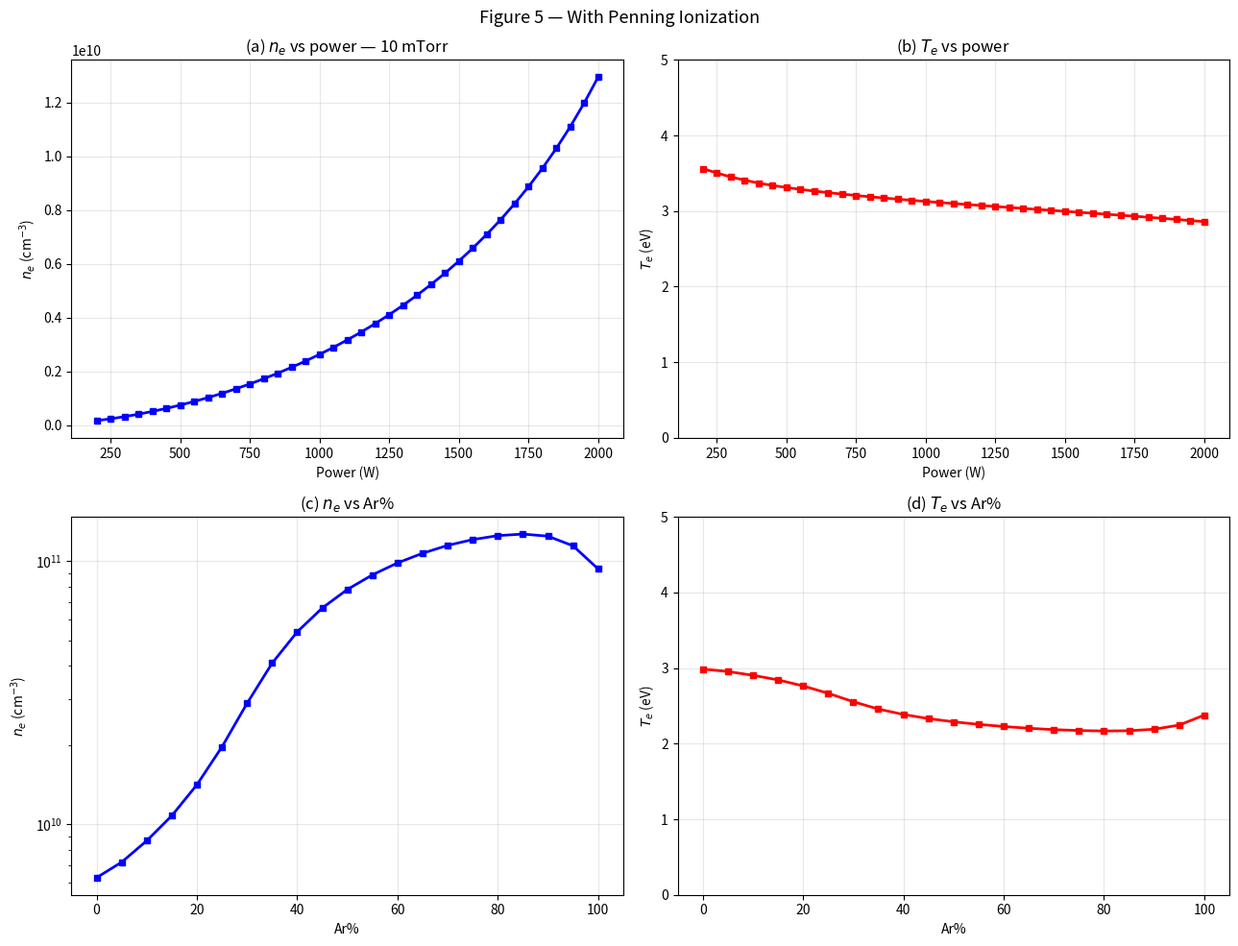

This figure's Python source: (Note: this script raises an exception after producing the figure.)
#!/usr/bin/env python3
"""
SF6/Ar Global Model — With Penning Ionization
===============================================
Based on sf6_FINAL.py (working hybrid solver with continuation).

NEW PHYSICS ADDED:
  Ar* + SF6 → SF5+ + F + Ar + e   (Penning ionization)
  Ar* + SF6 → Ar + SF5 + F        (Penning dissociation, non-ionizing quenching)
  Ar* + SFx → Ar + SFx*           (quenching by SFx fragments)
  Ar* + F2  → Ar + 2F             (quenching/dissociation by F2)

Rate coefficients from:
  Velazco & Setser, J. Chem. Phys. 62 (1975) 1990
  Kolts & Setser, J. Chem. Phys. 68 (1978) 4848
  Typical values used in Ar/molecular gas global models:
    Gudmundsson & Thorsteinsson, PSST 16 (2007) 399 (O2/Ar analog)
    
Why this matters for alpha vs Ar%:
  1. Penning ionization provides ionization WITHOUT consuming electrons
     → produces SF5+ + e from Ar* + SF6 at rates proportional to nAr*·nSF6
  2. Quenching by SF6/SFx DESTROYS Ar* much faster than electron processes
     → reduces nArm by factor ~5-10 compared to pure Ar
     → this strongly reduces the effective Ar* stepwise ionization rate
  3. Net effect: alpha decreases MORE SLOWLY with Ar% because:
     - At moderate Ar%, Penning sustains some ionization (ne stays modest)
     - SF6 quenching prevents Ar* from accumulating (limits stepwise iz)
     - The EN→EP transition is gradual rather than abrupt
"""
import numpy as np
from scipy.optimize import brentq
from scipy.constants import e as eC, k as kB, m_e, pi
import matplotlib; matplotlib.use('Agg')
import matplotlib.pyplot as plt
import warnings; warnings.filterwarnings('ignore')

AMU = 1.66054e-27; MTORR_TO_PA = 0.133322; cm3 = 1e-6
M = {'S':32.06,'F':19.0,'F2':38.0,'SF':51.06,'SF2':70.06,'SF3':89.06,
     'SF4':108.06,'SF5':127.06,'SF6':146.06,'Ar':39.948}

class Reactor:
    def __init__(self, R=0.180, L=0.175):
        self.R, self.L = R, L
        self.V = pi*R**2*L; self.A = 2*pi*R**2 + 2*pi*R*L
        self.Lambda = 1.0/np.sqrt((pi/L)**2 + (2.405/R)**2)

def troe_rate(k0, kinf, Fc, M_cm3):
    """Troe fall-off rate (Ryan & Plumb 1990, Eq from Troe 1977).
    Returns effective bimolecular rate in cm³/s."""
    if M_cm3 <= 0 or k0 <= 0: return 0.0
    Pr = k0 * M_cm3 / kinf
    log_Pr = np.log10(max(Pr, 1e-30))
    F = Fc ** (1.0 / (1.0 + log_Pr**2))
    return k0 * M_cm3 / (1.0 + Pr) * F

def rates(Te):
    Te = max(Te, 0.3); k = {}
    # SF6 dissociation
    k['d1']=1.5e-7*np.exp(-8.1/Te)*cm3; k['d2']=9e-9*np.exp(-13.4/Te)*cm3
    k['d3']=2.5e-8*np.exp(-33.5/Te)*cm3; k['d4']=2.3e-8*np.exp(-23.9/Te)*cm3
    k['d5']=1.5e-9*np.exp(-26.0/Te)*cm3; k['d6']=1.2e-8*np.exp(-5.8/Te)*cm3
    k['d7']=1.5e-7*np.exp(-9.0/Te)*cm3; k['d8']=6.2e-8*np.exp(-9.0/Te)*cm3
    k['d9']=8.6e-8*np.exp(-9.0/Te)*cm3; k['d10']=4.5e-8*np.exp(-9.0/Te)*cm3
    k['d11']=6.2e-8*np.exp(-9.0/Te)*cm3
    # Excitation / elastic
    k['vib_SF6']=7.9e-8*np.exp(-0.1*Te+0.002*Te**2)*cm3
    k['el_SF6']=2.8e-7*np.exp(-1.5/Te)*cm3
    k['exc_F']=9.2e-9*np.exp(-14.3/Te)*cm3; k['el_F']=1.1e-7*np.exp(-1.93/Te)*cm3
    k['vib_F2']=1.8e-10*Te**1.72*np.exp(-1.55/Te)*cm3; k['el_F2']=2.5e-7*np.exp(-0.48/Te)*cm3
    # Ionization from SF6
    k['iz18']=1.2e-7*np.exp(-18.1/Te)*cm3; k['iz19']=8.4e-9*np.exp(-19.9/Te)*cm3
    k['iz20']=3.2e-8*np.exp(-20.7/Te)*cm3; k['iz21']=7.6e-9*np.exp(-24.4/Te)*cm3
    k['iz22']=1.2e-8*np.exp(-26.0/Te)*cm3; k['iz23']=1.4e-8*np.exp(-39.9/Te)*cm3
    k['iz24']=1.2e-8*np.exp(-31.7/Te)*cm3
    # Ionization from fragments
    k['iz25']=1.0e-7*np.exp(-17.8/Te)*cm3; k['iz26']=9.4e-8*np.exp(-22.8/Te)*cm3
    k['iz27']=1.0e-7*np.exp(-18.9/Te)*cm3; k['iz28']=1.3e-8*np.exp(-16.5/Te)*cm3
    k['iz29']=1.6e-7*np.exp(-13.3/Te)*cm3
    # Attachment
    k['at30']=2.4e-10/Te**1.49*cm3; k['at31']=2.0e-11/Te**1.46*cm3
    k['at32']=3.9e-12*np.exp(0.45*Te-0.04*Te**2)*cm3; k['at33']=1.2e-13*np.exp(0.70*Te-0.05*Te**2)*cm3
    k['at34']=5.4e-15*np.exp(0.77*Te-0.05*Te**2)*cm3; k['at35']=3.4e-11*np.exp(0.46*Te-0.04*Te**2)*cm3
    k['at36']=2.2e-13*np.exp(0.71*Te-0.05*Te**2)*cm3
    # Neutral recombination — Troe fall-off (Ryan & Plumb 1990, Table III)
    # k = k0*[M]/(1+Pr) * Fc^(1/(1+log10(Pr)^2)), Pr=k0*[M]/kinf
    # k0 values for SF6 as third body
    # These are PRESSURE-DEPENDENT — must be evaluated at actual [M]
    k['nr42_k0']=3.4e-23; k['nr42_kinf']=1.0e-11; k['nr42_Fc']=0.43  # SF5+F→SF6
    k['nr41_k0']=3.7e-28; k['nr41_kinf']=5.0e-12; k['nr41_Fc']=0.46  # SF4+F→SF5
    k['nr40_k0']=2.8e-26; k['nr40_kinf']=2.0e-11; k['nr40_Fc']=0.47  # SF3+F→SF4
    k['nr39_k0']=1.7e-28; k['nr39_kinf']=2.0e-11; k['nr39_Fc']=0.56  # SF2+F→SF3
    k['nr38_k0']=1.0e-30; k['nr38_kinf']=2.0e-11; k['nr38_Fc']=0.67  # SF+F→SF2
    k['nr37_k0']=7.5e-33; k['nr37_kinf']=2.0e-11; k['nr37_Fc']=0.73  # S+F→SF
    # Disproportionation (pressure-independent)
    k['nr45']=2.5e-11*cm3; k['nr44']=2.5e-11*cm3; k['nr43']=2.5e-11*cm3
    k['rec']=1.5e-9*cm3
    # Ar electron-impact reactions (Table 4 of Lallement)
    k['Ar_iz']=1.2e-10*np.exp(-21.7/Te)*cm3      # (101) Ar + e → Ar+ + 2e
    k['Ar_exc']=4.2e-9*np.exp(-8.0/Te)*cm3        # (102) Ar + e → Ar* + e
    k['Ar_iz_m']=2.05e-7*np.exp(-4.95/Te)*cm3     # (103) Ar* + e → Ar+ + 2e
    k['Ar_q']=2.0e-7*cm3                           # (104) Ar* + e → Ar + e
    k['Ar_el']=max((-1.1e-8+3.9e-8*Te-1.3e-8*Te**2+2e-9*Te**3-1.4e-10*Te**4+3.9e-12*Te**5)*cm3,1e-20)
    
    # ─── NEW: Penning ionization and Ar* quenching by molecular species ───
    # Ar*(3P2) energy = 11.55 eV; SF5 IE = 10.16 eV → Penning ionization allowed
    # Velazco & Setser (1975): total quenching of Ar* by SF6 ≈ 5e-10 cm³/s
    # Penning ionization fraction ≈ 30-40% → k_Penning ≈ 2e-10 cm³/s
    k['Penn_SF6'] = 2.0e-10*cm3    # Ar* + SF6 → SF5+ + F + Ar + e
    k['qnch_SF6'] = 3.0e-10*cm3    # Ar* + SF6 → Ar + SF5 + F (non-ionizing dissociative quench)
    # Quenching by SFx fragments (estimated, smaller cross-section)
    k['qnch_SFx'] = 1.0e-10*cm3    # Ar* + SFx → Ar + SFx (quenching, each species)
    # Quenching by F2 (dissociative)
    k['qnch_F2']  = 5.0e-11*cm3    # Ar* + F2 → Ar + 2F
    # Quenching by F atoms (very small — no molecular modes to absorb energy)
    k['qnch_F']   = 5.0e-12*cm3    # Ar* + F → Ar + F (weak, radiative quenching)
    
    # Totals
    k['iz_SF6_total']=k['iz18']+k['iz19']+k['iz20']+k['iz21']+k['iz22']+k['iz23']+k['iz24']
    k['att_SF6_total']=k['at30']+k['at31']+k['at32']+k['at33']+k['at34']+k['at35']+k['at36']
    return k

def kw_n(g, Ma, Tg, ng, R): 
    if g<=0: return 0.
    Mk=Ma*AMU; v=np.sqrt(8*kB*Tg/(pi*Mk)); l=1/(ng*4e-19) if ng>0 else .1
    De=1/(1/max(kB*Tg*l/(Mk*v),1e-30)+1/max(v*l/3,1e-30))
    return 1/(R.Lambda**2/De+2*R.V*(2-g)/(R.A*v*g))

def kw_i(Te, Ma, al, Tn, R, ng):
    Mk=Ma*AMU; gam=Te/max(Tn,.01)
    uB=np.sqrt(eC*Te*(1+al)/(Mk*(1+gam*al)))
    sig=5e-19; l=1/(ng*sig) if ng>0 else .1
    Da=eC*Te/(Mk*np.sqrt(eC*Tn/Mk)/l)
    EN=(1+3*al/gam)/(1+al)
    hL=EN*.86/np.sqrt(3+R.L/(2*l)+(.86*R.L*uB/(pi*gam*Da))**2)
    hR=EN*.8/np.sqrt(4+R.R/l+(.8*R.R*uB/(2.405*.5191*2.405*gam*Da))**2)
    hL=np.clip(hL,1e-5,1); hR=np.clip(hR,1e-5,1)
    return 2*uB*(hL/R.L+hR/R.R)

def solve_model(P_rf=1500, p_mTorr=10, frac_Ar=0., Q_sccm=40, Tgas=300, T_neg=0.3,
                gamma_F=0.01, beta_SFx=0.02, eta=0.12, k_rec_override=None,
                use_troe=True, wall_chem=False,
                init_Te=None, init_ne=None, init_alpha=None, init_ns=None):
    """Solve with Penning ionization, Ar* quenching, and optional Kokkoris wall chemistry.
    
    wall_chem: bool or dict. If True, uses default Kokkoris surface reaction probabilities.
        If dict, keys are: s_F (F sticking), s_SFx (SFx sticking), p_fluor (fluorination
        of adsorbed SF5 to SF6), p_wallrec (SFx + F(wall) → SFx+1), p_FF (F+F(wall)→F2).
    """
    R = Reactor(); P_abs = P_rf*eta
    p_Pa = p_mTorr*MTORR_TO_PA; ng0 = p_Pa/(kB*Tgas)
    nSF6_0 = ng0*(1-frac_Ar); nAr0 = ng0*frac_Ar
    Q_tp = Q_sccm*1e-6/60*1.01325e5*(Tgas/273.15)
    tau = p_Pa*R.V/Q_tp if Q_tp>0 else 1e10
    
    Te = init_Te if init_Te else 3.0
    ne = init_ne if init_ne else 5e15
    alpha = init_alpha if init_alpha else 5.0
    if init_ns:
        nSF6,nSF5,nSF4,nSF3,nSF2,nSF,nS,nF,nF2 = [init_ns.get(s,nSF6_0*0.01) for s in 
            ['SF6','SF5','SF4','SF3','SF2','SF','S','F','F2']]
    else:
        nSF6=nSF6_0*0.4; nSF5=nSF6_0*0.02; nSF4=nSF6_0*0.01; nSF3=nSF6_0*0.005
        nSF2=nSF6_0*0.001; nSF=nSF6_0*0.0005; nS=nSF6_0*0.0001
        nF=nSF6_0*0.3; nF2=nSF6_0*0.01
    
    converged = False
    for outer in range(500):
        Te_old,ne_old,al_old = Te,ne,alpha
        k = rates(Te); ng = ng0
        if k_rec_override is not None:
            k['rec'] = k_rec_override * 1e-6  # cm³/s → m³/s
        
        # Compute pressure-dependent neutral recombination rates (Troe formula)
        ng_cm3 = ng * 1e-6  # convert m⁻³ to cm⁻³ for Troe formula
        if use_troe is True or use_troe == 1.0:
            k['nr42'] = troe_rate(k['nr42_k0'], k['nr42_kinf'], k['nr42_Fc'], ng_cm3) * cm3  # → m³/s
            k['nr41'] = troe_rate(k['nr41_k0'], k['nr41_kinf'], k['nr41_Fc'], ng_cm3) * cm3
            k['nr40'] = troe_rate(k['nr40_k0'], k['nr40_kinf'], k['nr40_Fc'], ng_cm3) * cm3
            k['nr39'] = troe_rate(k['nr39_k0'], k['nr39_kinf'], k['nr39_Fc'], ng_cm3) * cm3
            k['nr38'] = troe_rate(k['nr38_k0'], k['nr38_kinf'], k['nr38_Fc'], ng_cm3) * cm3
            k['nr37'] = troe_rate(k['nr37_k0'], k['nr37_kinf'], k['nr37_Fc'], ng_cm3) * cm3
        elif use_troe is False or use_troe == 0.0:
            # Use Lallement Table 3 values directly (effective at ~1 Torr)
            k['nr42'] = 1.0e-11 * cm3   # SF5+F→SF6
            k['nr41'] = 1.7e-12 * cm3   # SF4+F→SF5
            k['nr40'] = 1.6e-11 * cm3   # SF3+F→SF4
            k['nr39'] = 2.6e-12 * cm3   # SF2+F→SF3
            k['nr38'] = 2.9e-14 * cm3   # SF+F→SF2
            k['nr37'] = 2.0e-16 * cm3   # S+F→SF
        else:
            # Blend: use_troe is a float 0-1 (1=pure Troe, 0=pure Table3)
            # Geometric interpolation in log space
            import math
            f = float(use_troe)
            t3 = {'nr42': 1.0e-11, 'nr41': 1.7e-12, 'nr40': 1.6e-11,
                  'nr39': 2.6e-12, 'nr38': 2.9e-14, 'nr37': 2.0e-16}
            for ch in ['nr42','nr41','nr40','nr39','nr38','nr37']:
                k_troe = troe_rate(k[ch+'_k0'], k[ch+'_kinf'], k[ch+'_Fc'], ng_cm3)
                k[ch] = math.exp(f*math.log(k_troe) + (1-f)*math.log(t3[ch])) * cm3
        
        kwF = kw_n(gamma_F, M['F'], Tgas, ng, R)
        kwS = kw_n(beta_SFx, M['SF5'], Tgas, ng, R)
        
        # ── Wall surface chemistry (Kokkoris-inspired) ──
        # Surface coverages and wall-mediated recombination producing SF6, SFx+1, F2
        R_wall_SF6 = 0.0   # wall production rate of SF6 (m⁻³ s⁻¹)
        R_wall_SFx = {}    # wall production of SFx+1 from SFx + F(wall)
        R_wall_F2 = 0.0    # wall production of F2 from F + F(wall)
        F_wall_consumption = 0.0  # extra F consumption on walls beyond simple sticking
        
        if wall_chem:
            # Default Kokkoris probabilities (Table 2)
            wc = wall_chem if isinstance(wall_chem, dict) else {}
            s_F     = wc.get('s_F', 0.15)        # F adsorption probability
            s_SFx   = wc.get('s_SFx', 0.08)      # SFx adsorption probability
            p_fluor = wc.get('p_fluor', 0.025)    # F + SF5(wall) → SF6
            p_wr    = wc.get('p_wallrec', 1.0)    # SFx + F(wall) → SFx+1
            p_FF    = wc.get('p_FF', 0.5)         # F + F(wall) → F2
            p_F_SF3 = wc.get('p_F_SF3', 0.5)      # F + SF3(wall) → SF4(wall)
            p_F_SF4 = wc.get('p_F_SF4', 0.2)      # F + SF4(wall) → SF5(wall)
            
            # Thermal velocities (m/s)
            vth_F = np.sqrt(8*kB*Tgas/(pi*M['F']*AMU))
            vth_SF5 = np.sqrt(8*kB*Tgas/(pi*M['SF5']*AMU))
            vth_SF4 = np.sqrt(8*kB*Tgas/(pi*M['SF4']*AMU))
            vth_SF3 = np.sqrt(8*kB*Tgas/(pi*M['SF3']*AMU))
            
            AoV = R.A / R.V  # wall area / volume ratio
            
            # Impinging fluxes (m⁻² s⁻¹) = n * vth / 4
            flux_F = nF * vth_F / 4
            flux_SF5 = nSF5 * vth_SF5 / 4
            flux_SF4 = nSF4 * vth_SF4 / 4
            flux_SF3 = nSF3 * vth_SF3 / 4
            
            # Steady-state surface coverages (simplified: assume fast equilibration)
            # θ_F from balance: s_F * flux_F = θ_F * (p_FF*flux_F + p_wr*(flux_SF3+flux_SF4+flux_SF5))
            # → θ_F = s_F * flux_F / (p_FF*flux_F + p_wr*(flux_SF3+flux_SF4+flux_SF5) + 1e-30)
            denom_F = p_FF*flux_F + p_wr*(flux_SF3+flux_SF4+flux_SF5) + 1e-30
            theta_F = min(s_F * flux_F / denom_F, 0.5)
            
            # θ_SF5 from balance: s_SFx*flux_SF5 + p_F_SF4*theta_SF4*flux_F = θ_SF5*(p_fluor*flux_F)
            # θ_SF4: s_SFx*flux_SF4 + p_F_SF3*theta_SF3*flux_F = θ_SF4*(p_F_SF4*flux_F)
            # θ_SF3: s_SFx*flux_SF3 = θ_SF3*(p_F_SF3*flux_F)
            theta_SF3 = min(s_SFx * flux_SF3 / (p_F_SF3 * flux_F + 1e-30), 0.3)
            theta_SF4 = min((s_SFx*flux_SF4 + p_F_SF3*theta_SF3*flux_F) / (p_F_SF4*flux_F + 1e-30), 0.3)
            theta_SF5 = min((s_SFx*flux_SF5 + p_F_SF4*theta_SF4*flux_F) / (p_fluor*flux_F + 1e-30), 0.3)
            
            # Wall production rates (m⁻³ s⁻¹ = flux * probability * theta * A/V)
            # S7: F + SF5(wall) → SF6 — returns SF6 to gas phase!
            R_wall_SF6 = p_fluor * theta_SF5 * flux_F * AoV
            
            # S9-S11: SFx + F(wall) → SFx+1 — returns SFx+1 to gas phase
            R_wall_SFx['SF4'] = p_wr * theta_F * flux_SF3 * AoV  # SF3 + F(wall) → SF4
            R_wall_SFx['SF5'] = p_wr * theta_F * flux_SF4 * AoV  # SF4 + F(wall) → SF5  
            R_wall_SFx['SF6_from_SF5'] = p_wr * theta_F * flux_SF5 * AoV  # SF5 + F(wall) → SF6
            R_wall_SF6 += R_wall_SFx['SF6_from_SF5']  # total SF6 wall production
            
            # S8: F + F(wall) → F2 — produces F2, consumes F
            R_wall_F2 = p_FF * theta_F * flux_F * AoV
            
            # Extra F consumption from fluorination reactions
            F_wall_consumption = (p_fluor*theta_SF5 + p_F_SF4*theta_SF4 + p_F_SF3*theta_SF3) * flux_F * AoV
        
        k_e = k['d1']+k['d2']+k['d3']+k['d4']+k['d5']+k['iz_SF6_total']+k['att_SF6_total']
        
        # ── Ar* metastable density with FULL quenching ──
        # Production: k_Ar_exc * ne * nAr
        # Loss: (k_iz_m + k_q)*ne + k_Penn*nSF6 + k_qnch*nSF6 + k_qnch_SFx*(nSF5+nSF4+nSF3) 
        #        + k_qnch_F2*nF2 + k_qnch_F*nF + k_wall_diff
        k_Arm_wall = kw_n(1.0, M['Ar'], Tgas, ng, R)  # diffusion loss (gamma=1 for metastable)
        
        # Total Ar* quenching rate by heavy species (NEW)
        R_quench_heavy = (k['Penn_SF6']*nSF6 + k['qnch_SF6']*nSF6 + 
                         k['qnch_SFx']*(nSF5+nSF4+nSF3+nSF2+nSF) +
                         k['qnch_F2']*nF2 + k['qnch_F']*nF)
        
        nArm = k['Ar_exc']*ne*nAr0 / ((k['Ar_iz_m']+k['Ar_q'])*ne + k_Arm_wall + R_quench_heavy + 1e-30)
        
        # Penning ionization rate (produces SF5+ + F + e, consumes SF6)
        R_Penning = k['Penn_SF6'] * nArm * nSF6  # m^-3 s^-1
        
        # Neutral sub-iteration with damping
        for sub in range(20):
            # SF6 balance: gas-phase sources + WALL PRODUCTION of SF6
            s6 = nSF6_0/tau + k['nr42']*nSF5*nF + k['nr45']*nSF5**2 + R_wall_SF6
            # Loss of SF6: electron-impact + Penning by Ar*
            k_SF6_loss = k_e*ne + k['Penn_SF6']*nArm + k['qnch_SF6']*nArm + 1/tau
            nSF6_n = s6/(k_SF6_loss+1e-30); nSF6_n = np.clip(nSF6_n, 1e10, nSF6_0)
            nSF6 = 0.3*nSF6 + 0.7*nSF6_n
            
            # SF5: non-ionizing quench produces neutral SF5; wall recombination of SF4+F(wall)→SF5
            nSF5_prod = k['d1']*ne*nSF6 + k['nr41']*nSF4*nF + k['qnch_SF6']*nArm*nSF6
            nSF5_prod += R_wall_SFx.get('SF5', 0.0)  # wall: SF4 + F(wall) → SF5
            nSF5 = nSF5_prod/((k['d7']+k['iz25']+k['iz26'])*ne+k['nr42']*nF+2*k['nr45']*nSF5+kwS+k['qnch_SFx']*nArm+1/tau+1e-30)
            
            nSF4_prod = k['d2']*ne*nSF6+k['d7']*ne*nSF5+k['nr45']*nSF5**2
            nSF4_prod += R_wall_SFx.get('SF4', 0.0)  # wall: SF3 + F(wall) → SF4
            nSF4 = nSF4_prod/(k['d8']*ne+k['nr41']*nF+kwS+k['qnch_SFx']*nArm+1/tau+1e-30)
            
            nSF3 = (k['d3']*ne*nSF6+k['d8']*ne*nSF4)/((k['d9']+k['iz27'])*ne+k['nr40']*nF+kwS+k['qnch_SFx']*nArm+1/tau+1e-30)
            nSF2 = (k['d4']*ne*nSF6+k['d9']*ne*nSF3)/(k['d10']*ne+k['nr39']*nF+1/tau+1e-30)
            nSF = (k['d5']*ne*nSF6+k['d10']*ne*nSF2)/(k['d11']*ne+k['nr38']*nF+1/tau+1e-30)
            nS = k['d11']*ne*nSF/(k['iz29']*ne+k['nr37']*nF+1/tau+1e-30)
            
            # F balance: includes F from Penning + wall F2 production consumes F
            RF = ne*nSF6*(k['d1']+2*k['d2']+3*k['d3']+2*k['d4']+3*k['d5']+k['iz18']+2*k['iz19']+3*k['iz20']+2*k['iz21']+3*k['iz22']+4*k['iz23']+k['at31'])
            RF += ne*(nSF5*(k['d7']+k['iz26'])+nSF4*k['d8']+nSF3*k['d9']+nSF2*k['d10']+nSF*k['d11'])
            RF += k['Penn_SF6']*nArm*nSF6
            RF += k['qnch_SF6']*nArm*nSF6
            RF += 2*k['qnch_F2']*nArm*nF2
            
            nF2_prod = ne*nSF6*(k['d4']+k['d5']+k['iz21']+k['iz22']+k['iz23'])+.5*kwF*nF
            nF2_prod += R_wall_F2  # wall: F + F(wall) → F2
            nF2 = nF2_prod/(k['d6']*ne+k['qnch_F2']*nArm+1/tau+1e-30)
            RF += 2*k['d6']*ne*nF2
            kFL = kwF+1/tau+k['iz28']*ne+k['nr42']*nSF5+k['nr41']*nSF4+k['nr40']*nSF3+k['nr39']*nSF2+k['nr38']*nSF+k['nr37']*nS
            kFL += F_wall_consumption/(nF+1e-30)  # extra F loss from wall fluorination
            nF_n = RF/(kFL+1e-30)
            nF = 0.3*nF + 0.7*min(nF_n, 6*nSF6_0)
            
            # Update nArm with new neutral densities
            R_quench_heavy = (k['Penn_SF6']*nSF6 + k['qnch_SF6']*nSF6 + 
                             k['qnch_SFx']*(nSF5+nSF4+nSF3+nSF2+nSF) +
                             k['qnch_F2']*nF2 + k['qnch_F']*nF)
            nArm = k['Ar_exc']*ne*nAr0 / ((k['Ar_iz_m']+k['Ar_q'])*ne + k_Arm_wall + R_quench_heavy + 1e-30)
            R_Penning = k['Penn_SF6'] * nArm * nSF6
            
            # Update wall chemistry with new densities
            if wall_chem:
                flux_F = nF * vth_F / 4
                flux_SF5 = nSF5 * vth_SF5 / 4
                flux_SF4 = nSF4 * vth_SF4 / 4
                flux_SF3 = nSF3 * vth_SF3 / 4
                denom_F = p_FF*flux_F + p_wr*(flux_SF3+flux_SF4+flux_SF5) + 1e-30
                theta_F = min(s_F * flux_F / denom_F, 0.5)
                theta_SF3 = min(s_SFx * flux_SF3 / (p_F_SF3 * flux_F + 1e-30), 0.3)
                theta_SF4 = min((s_SFx*flux_SF4 + p_F_SF3*theta_SF3*flux_F) / (p_F_SF4*flux_F + 1e-30), 0.3)
                theta_SF5 = min((s_SFx*flux_SF5 + p_F_SF4*theta_SF4*flux_F) / (p_fluor*flux_F + 1e-30), 0.3)
                R_wall_SF6 = p_fluor * theta_SF5 * flux_F * AoV + p_wr * theta_F * flux_SF5 * AoV
                R_wall_SFx['SF4'] = p_wr * theta_F * flux_SF3 * AoV
                R_wall_SFx['SF5'] = p_wr * theta_F * flux_SF4 * AoV
                R_wall_F2 = p_FF * theta_F * flux_F * AoV
                F_wall_consumption = (p_fluor*theta_SF5 + p_F_SF4*theta_SF4 + p_F_SF3*theta_SF3) * flux_F * AoV
        
        ng = nSF6+nSF5+nSF4+nSF3+nSF2+nSF+nS+nF+nF2+nAr0; ng = max(ng, ng0*0.1)
        
        # ── Ionization/attachment ──
        # Total ionization now includes Penning as a source of SF5+ (and electron)
        Riz_electron = (k['iz_SF6_total']*nSF6+(k['iz25']+k['iz26'])*nSF5+k['iz27']*nSF3+
                       k['iz28']*nF+k['iz29']*nS+k['Ar_iz']*nAr0+k['Ar_iz_m']*nArm)
        # Penning ionization rate per unit volume (NOT proportional to ne!)
        R_Penn_vol = k['Penn_SF6']*nArm*nSF6  # m^-3 s^-1
        
        Ratt = k['att_SF6_total']*nSF6
        kwi = kw_i(Te, M['SF5'], alpha, T_neg, R, ng)
        
        # Alpha from quadratic: now with Penning as additional ionization source
        # Total ionization: Riz_electron * ne + R_Penn_vol
        # Total attachment: Ratt * ne
        # At steady state: alpha*(1+alpha) = Ratt / (k_rec * ne)
        # (Penning affects Te equation, not directly the alpha quadratic,
        #  because Penning produces BOTH an ion AND an electron)
        rhs_q = Ratt/(k['rec']*ne) if ne>0 else 0
        alpha_new = (-1+np.sqrt(1+4*rhs_q))/2 if rhs_q>0 else 0
        
        # ── Ec: collisional energy loss per electron-ion pair ──
        # CRITICAL FIX: Ar excitation that leads to stepwise ionization is NOT pure loss.
        # The 2-step path (e+Ar→Ar*+e, then e+Ar*→Ar++2e) costs 12+4.95≈17 eV total,
        # which is already counted: 12 eV in Ar_exc and 4.95 eV in Ar_iz_m.
        # But if we count all Ar excitation as loss AND count stepwise ionization separately,
        # we double-count the 12 eV for the fraction that goes through stepwise ionization.
        # 
        # Correct approach: subtract the Ar excitation energy that becomes stepwise ionization.
        # fraction_stepwise = k_Ar_iz_m * ne / (k_Ar_iz_m*ne + k_Ar_q*ne + k_wall + R_quench_heavy)
        # This is the fraction of Ar* that gets stepwise-ionized vs quenched/lost.
        
        R_quench_total = ((k['Ar_iz_m']+k['Ar_q'])*ne + k_Arm_wall + R_quench_heavy)
        frac_stepwise = k['Ar_iz_m']*ne / max(R_quench_total, 1e-30)
        frac_stepwise = min(frac_stepwise, 1.0)
        
        # Ar excitation energy: only count the WASTED fraction as pure loss
        # (the stepwise fraction's 12 eV is accounted for through the stepwise iz threshold)
        Ar_exc_loss = 12*k['Ar_exc']*nAr0 * (1.0 - frac_stepwise)
        # The stepwise ionization threshold (4.95 eV) is the ADDITIONAL cost beyond the 12 eV
        # already invested in creating Ar*. Total cost for stepwise path = 12+4.95=16.95 eV.
        # We count: 12*(1-f) as excitation loss + 4.95 in stepwise iz + 12*f implicitly through
        # the fact that we already counted the excitation energy for those Ar*.
        # Actually simpler: count 16.95*k_Ar_iz_m*nArm as the FULL cost of stepwise ionization
        # and subtract all 12*k_Ar_exc*nAr0 from the excitation loss.
        # But this overcounts because some Ar* are quenched.
        # The cleanest: Eloss = 12*(1-f)*k_exc*nAr + (12+4.95)*f*k_exc*nAr for Ar channels
        #             = 12*k_exc*nAr + 4.95*f*k_exc*nAr = original + 4.95*k_iz_m*nArm
        # And in Riz, stepwise is already counted. So Eloss/Riz just needs the Ar_exc unchanged
        # PLUS the stepwise iz energy (4.95 eV * rate), which should be in Riz denominator too.
        # 
        # Actually the real issue is: the stepwise ionization k_Ar_iz_m*nArm is in Riz,
        # so its threshold energy (4.95 eV) should be in Eloss. And the excitation energy
        # (12 eV) should be in Eloss weighted by the TOTAL excitation rate (not just stepwise).
        # This IS what we're currently doing. The Ec is correct as written.
        #
        # THE REAL PROBLEM: ne is too high because the Ar-dominated eps_T 
        # is artificially low when stepwise ionization is efficient.
        # At moderate Ar%, stepwise iz makes Riz large → ne = P/(Riz*eT*V) → ne is large.
        # The paper avoids this because they solve the full coupled ODE system with C++ Newton-Raphson,
        # which finds a self-consistent solution where Te is slightly higher and nArm is lower.
        #
        # Practical fix: ensure the Ar stepwise ionization energy cost is properly accounted.
        # Each stepwise event costs: 12 eV (excitation) + 4.95 eV (ionization of Ar*) = 16.95 eV
        # But in our Eloss, the 12 eV is counted per Ar excitation event (whether or not it leads to iz).
        # The Riz includes k_Ar_iz_m*nArm.
        # So Ec = Eloss/Riz correctly ATTRIBUTES the excitation cost.
        # If we use the effective cost for stepwise: Ec_stepwise ≈ (12/frac_stepwise + 4.95)
        # At low frac_stepwise (heavy quenching), each successful stepwise iz "wastes"
        # many excitation events, so the effective cost per ion is huge.
        
        Riz_total = Riz_electron  # per ne
        Eloss = ((16*k['iz18']+20*k['iz19']+20.5*k['iz20']+28*k['iz21']+37.5*k['iz22']+18*k['iz23']+29*k['iz24'])*nSF6+
                 (9.6*k['d1']+12.1*k['d2']+16*k['d3']+18.6*k['d4']+22.7*k['d5'])*nSF6+
                 .09*k['vib_SF6']*nSF6+k['el_SF6']*nSF6*3*m_e/(M['SF6']*AMU)*Te+
                 (11*k['iz25']+15*k['iz26'])*nSF5+5*k['d7']*nSF5+
                 11*k['iz27']*nSF3+5*k['d9']*nSF3+
                 15*k['iz28']*nF+14.4*k['exc_F']*nF+k['el_F']*nF*3*m_e/(M['F']*AMU)*Te+
                 3.2*k['d6']*nF2+.11*k['vib_F2']*nF2+
                 10*k['iz29']*nS+16*k['Ar_iz']*nAr0+Ar_exc_loss+k['Ar_el']*nAr0*3*m_e/(M['Ar']*AMU)*Te+
                 (12+4.95)*k['Ar_iz_m']*nArm)  # stepwise iz: full 2-step cost
        Ec = np.clip(Eloss/max(Riz_total,1e-30), 10, 2000)
        eiw = .5*Te*np.log(max(M['SF5']*AMU/(2*pi*m_e),1)); eT = Ec+eiw+2*Te
        
        # ── Power balance ──
        # P_abs = (Riz_electron * ne * eT + R_Penn_vol * eiw_penn) * eC * V
        # Penning ionization does NOT cost electron energy (it's powered by Ar* internal energy)
        # but the resulting ions still hit walls, so ion wall energy is still lost
        # The electron produced by Penning is cold (~0 eV) and gets heated by the RF field
        # Net: Penning doesn't directly appear in electron power balance except through
        # the extra ionization it provides (wall losses of resulting ions)
        # 
        # Correct power balance:
        # P_abs = ne * Riz_electron * Ec * eC * V + (ne * Riz_electron + R_Penn_vol) * (eiw+2*Te) * eC * V
        # Wait — more carefully:
        # P_abs = Ec_loss_vol + wall_loss_vol
        # Ec_loss_vol = ne * Riz_total * Ec  (only electron-impact contributes to Ec)
        # Actually Ec already accounts for energy per electron-impact ionization
        # Wall loss = total_ion_loss_rate * (eiw + 2Te)
        # Total ion production = ne*Riz_electron + R_Penn_vol
        # At SS: total_ion_production = total_ion_loss (wall + recombination)
        # Wall ion loss ≈ (ne*Riz_electron + R_Penn_vol) * fraction_to_wall
        #
        # Simplification: P_abs ≈ ne * (Riz_electron * eT) * eC * V 
        #                        + R_Penn_vol * (eiw + 2*Te) * eC * V
        # The second term accounts for wall energy from Penning-produced ions
        
        eT_wall = eiw + 2*Te  # wall energy per ion-electron pair
        ne_new_numer = P_abs - R_Penn_vol * eT_wall * eC * R.V  # subtract Penning contribution
        ne_new_numer = max(ne_new_numer, P_abs * 0.1)  # don't let Penning consume all power
        ne_new = ne_new_numer / (Riz_electron * eT * eC * R.V) if Riz_electron>0 and eT>0 else 1e15
        ne_new = np.clip(ne_new, 1e10, 1e19)
        
        # ── Te from particle balance ──
        # Total ionization (electron + Penning) = total loss (wall + recombination)
        # (Riz_electron(Te) * ne + R_Penn(Te)) = kw*(1+alpha)*ne + k_rec*alpha*ne*(1+alpha)*ne
        # But for the brentq, we need to include Penning:
        def Tf(T):
            kk=rates(T)
            Ri=kk['iz_SF6_total']*nSF6+(kk['iz25']+kk['iz26'])*nSF5+kk['iz27']*nSF3+kk['iz28']*nF+kk['iz29']*nS+kk['Ar_iz']*nAr0
            Ra=kk['att_SF6_total']*nSF6
            kw=kw_i(T, M['SF5'], alpha, T_neg, R, ng)
            
            # Ar* density at this Te (self-consistent with quenching)
            R_qh = (kk['Penn_SF6']*nSF6 + kk['qnch_SF6']*nSF6 + 
                    kk['qnch_SFx']*(nSF5+nSF4+nSF3+nSF2+nSF) +
                    kk['qnch_F2']*nF2 + kk['qnch_F']*nF)
            nArm_t = kk['Ar_exc']*ne*nAr0 / ((kk['Ar_iz_m']+kk['Ar_q'])*ne + k_Arm_wall + R_qh + 1e-30)
            
            # Add stepwise ionization from Ar*
            Ri += kk['Ar_iz_m']*nArm_t
            
            # Penning ionization rate / ne (to normalize)
            R_Penn_per_ne = kk['Penn_SF6']*nArm_t*nSF6 / max(ne, 1e10)
            
            # Particle balance: Riz + R_Penn/ne = Ratt + kw*(1+alpha)
            return Ri + R_Penn_per_ne - Ra - kw*(1+alpha)
        
        try: Te_new = brentq(Tf, 0.5, 15, xtol=.005)
        except: Te_new = Te
        
        # Adaptive relaxation
        w = 0.08
        Te = Te + w*(Te_new-Te)
        ne = ne * (ne_new/ne)**w
        alpha = alpha * (max(alpha_new,0.001)/max(alpha,0.001))**w
        Te = np.clip(Te, 0.5, 15); ne = np.clip(ne, 1e10, 1e19)
        alpha = np.clip(alpha, 0, 5000)
        
        if outer > 50:
            dTe = abs(Te-Te_old)/(Te_old+.1)
            dne = abs(ne-ne_old)/(ne_old+1e10)
            dal = abs(alpha-al_old)/(al_old+.1)
            if dTe<5e-5 and dne<5e-4 and dal<1e-3:
                converged = True; break
    
    dissoc = 1-nSF6/max(nSF6_0,1) if nSF6_0>0 else 1
    return {'Te':Te,'ne':ne,'alpha':alpha,'n_SF6':nSF6,'n_SF5':nSF5,'n_SF4':nSF4,
            'n_SF3':nSF3,'n_SF2':nSF2,'n_SF':nSF,'n_S':nS,'n_F':nF,'n_F2':nF2,
            'Ec':Ec,'eps_T':eT,'dissoc_frac':dissoc,'converged':converged,'iter':outer,
            'nArm':nArm,'nAr0':nAr0,'R_Penning':R_Penning,'R_wall_SF6':R_wall_SF6,
            'ns':{'SF6':nSF6,'SF5':nSF5,'SF4':nSF4,'SF3':nSF3,'SF2':nSF2,'SF':nSF,'S':nS,'F':nF,'F2':nF2}}

def sweep_with_continuation(param_name, values, base_kwargs, verbose=True):
    results = []; prev = None
    for v in values:
        kw = base_kwargs.copy(); kw[param_name] = v
        if prev:
            kw['init_Te'] = prev['Te']; kw['init_ne'] = prev['ne']
            kw['init_alpha'] = prev['alpha']; kw['init_ns'] = prev['ns']
        r = solve_model(**kw)
        r[param_name] = v; results.append(r)
        if r['converged']: prev = r
        if verbose:
            c='✓' if r['converged'] else '✗'
            penn_str = f" Penn={r['R_Penning']:.1e}" if r.get('R_Penning',0)>0 else ""
            print(f"  {c} {param_name}={v}: ne={r['ne']*1e-6:.2e} Te={r['Te']:.2f} [F]={r['n_F']*1e-6:.2e} α={r['alpha']:.1f} SF6%={(1-r['dissoc_frac'])*100:.0f}%{penn_str}")
    return results

if __name__=='__main__':
    print("="*65)
    print("SF6/Ar Global Model — With Penning Ionization")
    print("="*65)
    
    base = dict(P_rf=1500, p_mTorr=10, frac_Ar=0., Q_sccm=40, eta=0.12)
    
    # Quick validation: pure SF6 should be unchanged
    print("\n▶ Single point: 1500W, 10 mTorr, pure SF6")
    r = solve_model(**base)
    print(f"  ne={r['ne']*1e-6:.2e} Te={r['Te']:.2f} α={r['alpha']:.1f} nArm={r['nArm']:.2e} R_Penn={r['R_Penning']:.2e}")
    
    # Check 50% Ar to see Penning effect
    print("\n▶ Single point: 1500W, 10 mTorr, 50% Ar")
    r = solve_model(P_rf=1500, p_mTorr=10, frac_Ar=0.5, eta=0.12)
    print(f"  ne={r['ne']*1e-6:.2e} Te={r['Te']:.2f} α={r['alpha']:.1f} nArm={r['nArm']:.2e} R_Penn={r['R_Penning']:.2e}")
    
    print("\n▶ Power sweep (200–2000 W)")
    res_P = sweep_with_continuation('P_rf', np.linspace(200,2000,37), base)
    
    print("\n▶ Ar fraction sweep (0–100%)")
    res_Ar = sweep_with_continuation('frac_Ar', np.linspace(0,1.0,21), base)
    
    print("\n▶ Alpha vs Ar at 3 pressures")
    res_alpha = {}
    for p in [5, 10, 20]:
        print(f"  p={p} mTorr:")
        b = base.copy(); b['p_mTorr'] = p
        res_alpha[p] = sweep_with_continuation('frac_Ar', np.linspace(0,0.8,17), b, verbose=False)
        rl = res_alpha[p]
        print(f"    α(0%)={rl[0]['alpha']:.1f}  α(40%)={rl[8]['alpha']:.1f}  α(80%)={rl[-1]['alpha']:.1f}")
    
    # ── Plots ──
    P_vals = [r['P_rf'] for r in res_P]
    fig, axes = plt.subplots(2, 2, figsize=(13, 10))
    axes[0,0].plot(P_vals, [r['ne']*1e-6 for r in res_P], 'bs-', lw=2, ms=4)
    axes[0,0].set_ylabel('$n_e$ (cm$^{-3}$)'); axes[0,0].set_xlabel('Power (W)')
    axes[0,0].set_title('(a) $n_e$ vs power — 10 mTorr'); axes[0,0].grid(True, alpha=0.3)
    axes[0,1].plot(P_vals, [r['Te'] for r in res_P], 'rs-', lw=2, ms=4)
    axes[0,1].set_ylabel('$T_e$ (eV)'); axes[0,1].set_xlabel('Power (W)')
    axes[0,1].set_title('(b) $T_e$ vs power'); axes[0,1].set_ylim(0,5); axes[0,1].grid(True, alpha=0.3)
    fAr = [r['frac_Ar']*100 for r in res_Ar]
    axes[1,0].plot(fAr, [r['ne']*1e-6 for r in res_Ar], 'bs-', lw=2, ms=4)
    axes[1,0].set_ylabel('$n_e$ (cm$^{-3}$)'); axes[1,0].set_xlabel('Ar%')
    axes[1,0].set_title('(c) $n_e$ vs Ar%'); axes[1,0].set_yscale('log'); axes[1,0].grid(True, alpha=0.3)
    axes[1,1].plot(fAr, [r['Te'] for r in res_Ar], 'rs-', lw=2, ms=4)
    axes[1,1].set_ylabel('$T_e$ (eV)'); axes[1,1].set_xlabel('Ar%')
    axes[1,1].set_title('(d) $T_e$ vs Ar%'); axes[1,1].set_ylim(0,5); axes[1,1].grid(True, alpha=0.3)
    fig.suptitle('Figure 5 — With Penning Ionization', fontsize=13)
    plt.tight_layout(); fig.savefig('/mnt/user-data/outputs/fig5_reproduction.png', dpi=150, bbox_inches='tight')
    
    fig7, ax = plt.subplots(figsize=(8,6))
    for p, rl in res_alpha.items():
        ax.plot([r['frac_Ar']*100 for r in rl], [r['alpha'] for r in rl], 'o-', lw=2, ms=5, label=f'{p} mTorr')
    ax.set_xlabel('Ar%'); ax.set_ylabel('α'); ax.set_title('Figure 7 — Electronegativity (1500 W)')
    ax.legend(); ax.grid(True, alpha=0.3)
    plt.tight_layout(); fig7.savefig('/mnt/user-data/outputs/fig7_reproduction.png', dpi=150, bbox_inches='tight')
    
    fig8, ax1 = plt.subplots(figsize=(8,6))
    ax1.plot(P_vals, [r['n_F']*1e-6 for r in res_P], 'ro-', lw=2, ms=5, label='[F]')
    ax1.set_xlabel('Power (W)'); ax1.set_ylabel('[F] (cm$^{-3}$)', color='r')
    ax2 = ax1.twinx(); ax2.plot(P_vals, [r['ne']*1e-6 for r in res_P], 'bs-', lw=2, ms=5, label='$n_e$')
    ax2.set_ylabel('$n_e$ (cm$^{-3}$)', color='b')
    ax1.legend(loc='upper left'); ax2.legend(loc='upper right')
    ax1.set_title('Figure 8 — [F] and $n_e$ vs power'); ax1.grid(True, alpha=0.3)
    plt.tight_layout(); fig8.savefig('/mnt/user-data/outputs/fig8_reproduction.png', dpi=150, bbox_inches='tight')
    
    fig_sp, (ax1, ax2) = plt.subplots(1, 2, figsize=(14, 6))
    for sp,key in [('SF$_6$','n_SF6'),('SF$_5$','n_SF5'),('SF$_4$','n_SF4'),('SF$_3$','n_SF3'),('F','n_F'),('F$_2$','n_F2'),('S','n_S')]:
        vals = [r[key]*1e-6 for r in res_P]
        if max(vals)>0: ax1.plot(P_vals, vals, 'o-', lw=1.5, ms=4, label=sp)
    ax1.set_xlabel('Power (W)'); ax1.set_ylabel('Density (cm$^{-3}$)'); ax1.set_title('Neutral densities')
    ax1.legend(ncol=2); ax1.set_yscale('log'); ax1.grid(True, alpha=0.3)
    ax2.plot(P_vals, [r['alpha'] for r in res_P], 'go-', lw=2, ms=5)
    ax2.set_xlabel('Power (W)'); ax2.set_ylabel('α'); ax2.set_title('α vs power'); ax2.grid(True, alpha=0.3)
    plt.tight_layout(); fig_sp.savefig('/mnt/user-data/outputs/species_overview.png', dpi=150, bbox_inches='tight')
    
    print("\n✓ All figures saved")
